Run: headless pygame with SDL's dummy video driver; simulated clock (each Clock.tick advances the game by its frame time, no real sleeping); random seed 0; keys injected as events and as key.get_pressed() state; no mouse input.
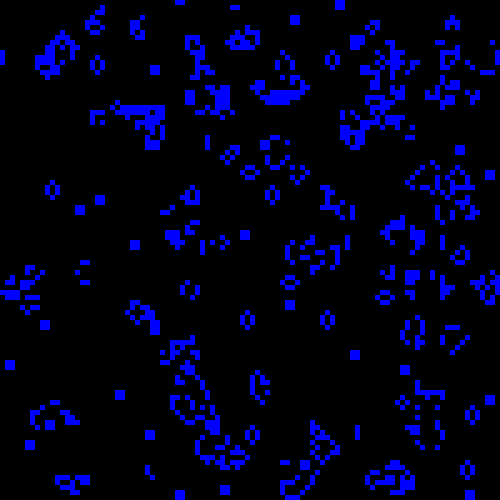
Frame 1 of 4 · flips 1–60 · no input
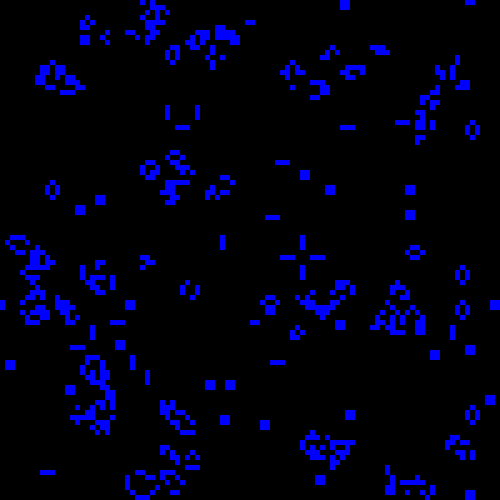
Frame 2 of 4 · flips 61–180 · tapped SPACE, RETURN · held RIGHT (→), D
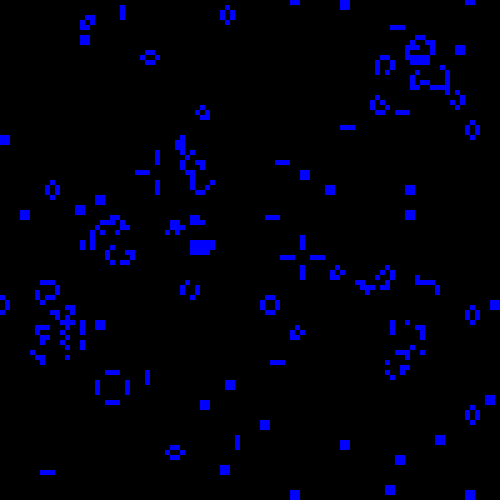
Frame 3 of 4 · flips 181–300 · held DOWN (↓), S
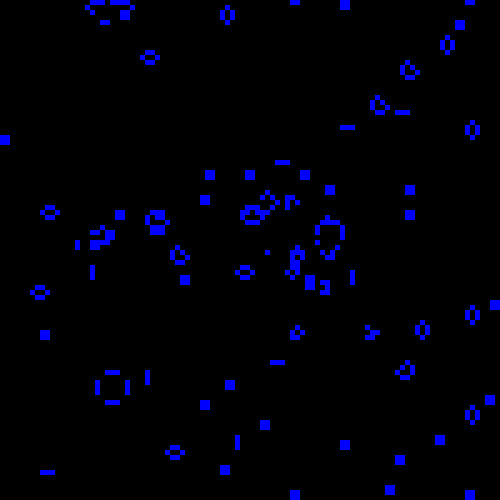
Frame 4 of 4 · flips 301–420 · held LEFT (←), A, UP (↑), W

The pygame program that drew these frames:

import random
import copy
import pygame
import pygame.locals

window_width = 500
window_height = 500
num_rows = 100
num_columns = 100


og_cells = []
for x in range(num_rows):
    row = []
    for y in range(num_columns):
        row.append(random.choice((True, False)))
    og_cells.append(row)
cells = copy.deepcopy(og_cells)
cell_buffer = copy.deepcopy(og_cells)

pygame.init()
window = pygame.display.set_mode((window_width, window_height))


def scale(x=1):
    return x * (window_width/num_columns)


def neighbors(row, column):
    neighbors = 0
    for x in range(-1, 2):
        for y in range(-1, 2):
            if x == 0 and y == 0:
                continue
            try:
                if cells[row+x][column+y]:
                    neighbors += 1
            except:
                pass
    return neighbors


running = True
while running:
    if pygame.key.get_pressed()[pygame.locals.K_SPACE]:
        og_cells = []
        for x in range(num_rows):
            row = []
            for y in range(num_columns):
                row.append(random.choice((True, False)))
            og_cells.append(row)
        cells = copy.deepcopy(og_cells)
        cell_buffer = copy.deepcopy(og_cells)

    for event in pygame.event.get():
        if event.type == pygame.locals.KEYDOWN:
            if event.key == pygame.locals.K_ESCAPE:
                running = False
        if event.type == pygame.QUIT:
            running = False

    for row in range(len(cell_buffer)):
        for column in range(len(cell_buffer[row])):
            if cell_buffer[row][column]:
                pygame.draw.rect(
                    window, 255, [scale(row), scale(column), scale(), scale()])
            else:
                pygame.draw.rect(
                    window, 0, [scale(row), scale(column), scale(), scale()])
    pygame.display.update()
    window.fill(0)

    for row in range(len(cells)):
        for column in range(len(cells[row])):
            neighbors_alive = neighbors(row, column)
            if cells[row][column]:
                if neighbors_alive < 2 or neighbors_alive > 3:
                    cell_buffer[row][column] = False
                else:
                    cell_buffer[row][column] = True
            else:
                if neighbors_alive == 3:
                    cell_buffer[row][column] = True
    cells = copy.deepcopy(cell_buffer)
pygame.quit()
